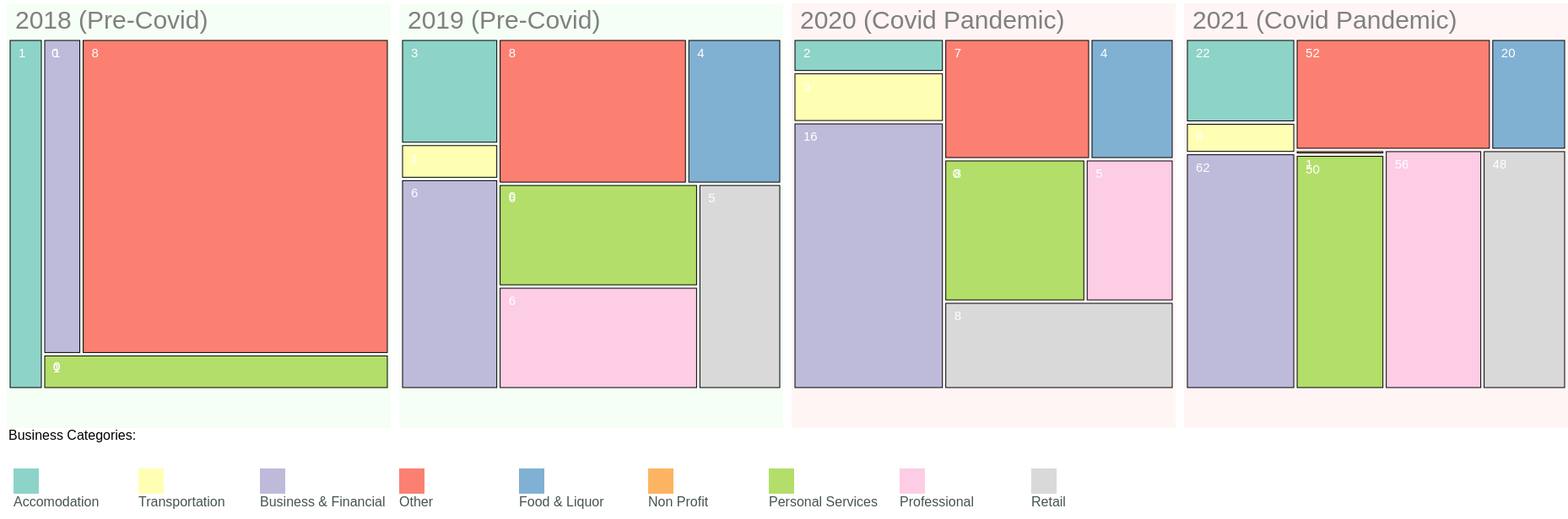
D3 v6 page, settled after 480 driven frames (8 s of simulated time); the page loaded 1 data file(s).


// ── treeMap.js
function main2() {

    var type = document.querySelector('input[name="radAnswer"]:checked').value;
    console.log(type)
    const elem = document.getElementsByTagName("body")
    const bodyColor = window.getComputedStyle(elem[0], null).getPropertyValue("background-color");
    // get year from input
    //var year = document.getElementById("yearInput").value


    // set the dimensions and margins of the graph
    var margin = {top: 40, right: 0, bottom: 40, left: 0},
        width = 1820 - margin.left - margin.right,
        height = 500 - margin.top - margin.bottom,
        legendHeight = 200;

    var myColor

// append the svg object to the body of the page
    var svg1 = d3.select("#t1")
        .append("svg")
        .attr("width", width/4  )
        .attr("height", height + margin.top + margin.bottom)
        .append("g")
        .attr("transform",
            "translate(" + margin.left + "," + margin.top + ")");

    var svg2 = d3.select("#t2")
        .append("svg")
        .attr("width", width/4 )
        .attr("height", height + margin.top + margin.bottom)
        .append("g")
        .attr("transform",
            "translate(" + margin.left + "," + margin.top + ")");

    var svg3 = d3.select("#t3")
        .append("svg")
        .attr("width", width/4 )
        .attr("height", height + margin.top + margin.bottom)
        .append("g")
        .attr("transform",
            "translate(" + margin.left + "," + margin.top + ")");

    var svg4 = d3.select("#t4")
        .append("svg")
        .attr("width", width/4 )
        .attr("height", height + margin.top + margin.bottom)
        .append("g")
        .attr("transform",
            "translate(" + margin.left + "," + margin.top + ")");

    var svgLegend = d3.select("#treeLegend")
        .append("svg")
        .attr("width", width)
        .attr("height", legendHeight)
        .append("g")
        .attr("transform",
            "translate(" + margin.left + ", 0)");

    function getSvgForIndex(i) {
        switch(i) {
            case 0:
                return svg1
            case 1:
                return svg2
            case 2:
                return svg3
            case 3:
                return svg4
        }
    }

    //Read the data
    d3.csv("treeMapData.csv").then(function (data) {

        // Labels of row and columns -> unique identifier of the column called 'group' and 'variable'
        var categories = Array.from(new Set(data.map(d => d.Category)))
        categories = categories.filter(c => c != 'Origin')
        myColor = d3.scaleOrdinal().domain(categories)
            .range(d3.schemeSet3);

        var tData = []
        var years = [2018, 2019, 2020, 2021]
        years.forEach((year, index) => {
            tData[index] = filterExpiredInYear(data, year)
            tData[index] = countByCategoryForTree(tData[index], categories)
        })

        tData.forEach( (data, index) => {
            const root = d3.hierarchy(data).sum( d =>  d.Count);
            // Then d3.treemap computes the position of each element of the hierarchy
            // The coordinates are added to the root object above
            d3.treemap()
                .size([width/4, height])
                .padding(4)
                (root)

            getSvgForIndex(index)
                .selectAll("rect")
                .data(root.leaves())
                .enter()
                .append("rect")
                .attr('x', function (d) {
                    return d.x0; })
                .attr('y', function (d) { return d.y0; })
                .attr('width', function (d) { return d.x1 - d.x0; })
                .attr('height', function (d) { return d.y1 - d.y0; })
                .style("stroke", "black")
                .style("fill", function(d){
                    return myColor(d.data.Category)} )

            // and to add the text labels
            getSvgForIndex(index)
                .selectAll("text")
                .data(root.leaves())
                .enter()
                .append("text")
                .attr("x", function(d){ return d.x0+10})    // +10 to adjust position (more right)
                .attr("y", function(d){ return d.y0+20})    // +20 to adjust position (lower)
                .text(function(d){ return d.data.Count})
                .attr("font-size", "15px")
                .attr("fill", "white")

            getSvgForIndex(index)
                .append("text")
                .attr("x", 10)
                .attr("y", -10)
                .text(() => {
                    switch(index) {
                        case 0:
                        case 1:
                            return years[index] + " (Pre-Covid)"
                        default:
                            return years[index] + " (Covid Pandemic)"
                    }

                })
                .attr("font-size", "30px")
                .attr("fill",  "grey" )

        })

        //create legend

        const legendPadding = {
            left: 30,
            top:  10
        };
        const legendRectSizes = {
            width:  30,
            height: 30
        }

        const x = svgLegend.append("g")
            .attr("id", "legend");

        x.append("rect")
            .attr("y", legendRectSizes.height)
            .attr("width", width)
            .attr("height", legendRectSizes.height * 2)
            .attr("fill", bodyColor)

        x.append("g").selectAll("rect")
            .attr("id","legend")
            .data(tData[0].children)
            .enter()
            .append("rect")
            .attr("class", "legend-item")
            .attr("y", legendRectSizes.height )
            .attr("x", (d,i  ) => {
                return (legendPadding.left + 120 ) * i - categories[i].length + 20

            })
            .attr("width", legendRectSizes.width)
            .attr("height", legendRectSizes.height)
            .attr("fill", function(d){
                return myColor(d.Category)} )

        x.append("g").selectAll("text")
            .data(tData[0].children )
            .enter().append("text")
            .attr("font-size", "16px")
            .attr("fill",  "#465353")
            .attr("y", legendRectSizes.height * 2.5)
            .attr("x", (d,i ) => (legendPadding.left + 120 )  * i - categories[i].length + 20)
            .text( d => {
                return d.Category
            })

    })



}

function filterOpenInYear(data, year) {
    return data.filter(d => d.IssuedYear <= year && d.ExpiredYear >= year)
}

function filterIssuedInYear(data, year) {
    return data.filter(d => d.IssuedYear == year)
}

function filterExpiredInYear(data, year) {
    const filtered = data.filter(d => d.ExpiredYear == year)
    return filtered
}

function countByNeighbourhoodCategory(data, categories, neighbourhoods) {
    var countList = []
    neighbourhoods.forEach(n => {
        categories.forEach(c => {
            var count = data.filter(d => d.Category == c && d.Neighbourhood == n)
                .length
            countList.push({Category: c, Neighbourhood: n, Count: count})
        })
    })
    return countList
}

function countByCategoryForTree(data, categories) {
    var countList = []

    categories.forEach(c => {
        var count = data.filter(d => d.Category == c).length
        countList.push({Category: c, Count: count, Parent: "Origin"})
    })

    return {Category: "Origin", children: countList}
}



### data: treeMapData.csv
Name, Category, Neighbourhood, IssuedYear, ExpiredYear, parent, age
, Origin, , , , , 
METRO INN LTD., Accomodation, Burnside, 2016, 2021, Origin, 5
0943124 BC LTD, Accomodation, Burnside, 2013, 2022, Origin, 9
2500 DOUGLAS STREET INVESTMENTS LTD, Accomodation, Burnside, 2016, 2022, Origin, 6
723 FIELD STREET HOLDINGS LTD, Accomodation, Burnside, 2015, 2022, Origin, 7
ANITA ROBERTS AND JAMES BURREN, Accomodation, Burnside, 2022, 2022, Origin, 0
BELMONT PROPERTIES, Accomodation, Burnside, 2019, 2022, Origin, 3
BLENHEIM VENTURES LTD?WEST COAST GARDENS, Accomodation, Burnside, 2012, 2022, Origin, 10
BRADY, CHARLES, Accomodation, Burnside, 2012, 2022, Origin, 10
CANADIAN APARTMENT PROPERTIES, Accomodation, Burnside, 2012, 2022, Origin, 10
CANADIAN APARTMENT PROPERTIES, Accomodation, Burnside, 2012, 2022, Origin, 10
CANADIAN APARTMENT PROPERTIES, Accomodation, Burnside, 2012, 2022, Origin, 10
CANADIAN APARTMENT PROPERTIES, Accomodation, Burnside, 2012, 2022, Origin, 10
CHEWS TV & STEREO LTD, Accomodation, Burnside, 2012, 2022, Origin, 10
DEENSHAW, GURMEJ K, Accomodation, Burnside, 2012, 2022, Origin, 10
F.C. DOUGLAS PROPERTIES LTD, Accomodation, Burnside, 2019, 2022, Origin, 3
FRENCH, DOMINICK L, Accomodation, Burnside, 2012, 2022, Origin, 10
GORDREAU APARTMENTS, Accomodation, Burnside, 2012, 2022, Origin, 10
HSUS ENTERPRISES CORP, Accomodation, Burnside, 2012, 2022, Origin, 10
LEGER, CHRIS?LEGER, NIKKI, Accomodation, Burnside, 2022, 2022, Origin, 0
LYNCO INVESTMENTS INC?DUNEDIN SQUARE, Accomodation, Burnside, 2012, 2022, Origin, 10
RIVIERA APARTMENTS, Accomodation, Burnside, 2012, 2022, Origin, 10
ROCK BAY APARTMENTS, Accomodation, Burnside, 2018, 2022, Origin, 4
ROSS PLACE SENIORS RESIDENCE SOCIETY, Accomodation, Burnside, 2017, 2022, Origin, 5
THE WELLESLEY, Accomodation, Burnside, 2019, 2022, Origin, 3
VAN DONKERSGOED, KEVIN A, Accomodation, Burnside, 2020, 2022, Origin, 2
VERBENKOV, TINA?VERBENKOV, RYAN, Accomodation, Burnside, 2013, 2022, Origin, 9
ALL FORTUNE CONSULTING LTD?HOWARD JOHNSO…, Accomodation, Burnside, 2013, 2022, Origin, 9
ARBUTUS INN, Accomodation, Burnside, 2012, 2022, Origin, 10
BLANSHARD INN & SUITES, Accomodation, Burnside, 2012, 2022, Origin, 10
DAYS INN VICTORIA UPTOWN, Accomodation, Burnside, 2012, 2022, Origin, 10
HOTEL ZED, Accomodation, Burnside, 2012, 2022, Origin, 10
ROBIN HOOD MOTELS LTD, Accomodation, Burnside, 2013, 2022, Origin, 9
SANDMAN HOTEL, Accomodation, Burnside, 2012, 2022, Origin, 10
THE OXFORD, Accomodation, Burnside, 2013, 2022, Origin, 9
THE SCOTSMAN MOTEL, Accomodation, Burnside, 2012, 2022, Origin, 10
TRAVELODGE VICTORIA, Accomodation, Burnside, 2019, 2022, Origin, 3
HIC PM REGION VICTORIA HOSTEL, Accomodation, Downtown, 2012, 2021, Origin, 9
1802-1826 GOVERNMENT STREET PROPERTIES L…, Accomodation, Downtown, 2012, 2022, Origin, 10
5 DIAMONDS VACATION RENTALS LTD, Accomodation, Downtown, 2021, 2022, Origin, 1
ADDERSON, CAROLINE, Accomodation, Downtown, 2021, 2022, Origin, 1
ADELPHI BLOCK PROPERTIES INC, Accomodation, Downtown, 2021, 2022, Origin, 1
ANTHEM DOMINION HOLDINGS LIMITED PARTNER…, Accomodation, Downtown, 2017, 2022, Origin, 5
AVRAM HOLDINGS INC, Accomodation, Downtown, 2016, 2022, Origin, 6
AWAREHOUSE LOFT, Accomodation, Downtown, 2021, 2022, Origin, 1
BASTION MANAGEMENT LTD, Accomodation, Downtown, 2022, 2022, Origin, 0
BC663140 LTD, Accomodation, Downtown, 2018, 2022, Origin, 4
BURNS, STEPHEN R?UITZ, DIANE L, Accomodation, Downtown, 2022, 2022, Origin, 0
CHRISTINE SMITH- COLLINS, Accomodation, Downtown, 2021, 2022, Origin, 1
CITY LIFE SUITES, Accomodation, Downtown, 2019, 2022, Origin, 3
CITY LIFE SUITES LTD, Accomodation, Downtown, 2018, 2022, Origin, 4
CLEAN SWEEP, Accomodation, Downtown, 2022, 2022, Origin, 0
COLONIAL METROPOLE?HERITAGE REALTY PROPE…, Accomodation, Downtown, 2012, 2022, Origin, 10
COREY, JANET, Accomodation, Downtown, 2022, 2022, Origin, 0
COUPLAND, HILARY, Accomodation, Downtown, 2021, 2022, Origin, 1
CRAIG AND ARLENE LERACH, Accomodation, Downtown, 2021, 2022, Origin, 1
DAIT, OWEN?DAIT, HAYDEE, Accomodation, Downtown, 2019, 2022, Origin, 3
DE PASQUALE, FABIO, Accomodation, Downtown, 2022, 2022, Origin, 0
DECO DE MODE INC, Accomodation, Downtown, 2021, 2022, Origin, 1
DR KIRSTIE OVERHILL LTD, Accomodation, Downtown, 2018, 2022, Origin, 4
... 5,655 more rows